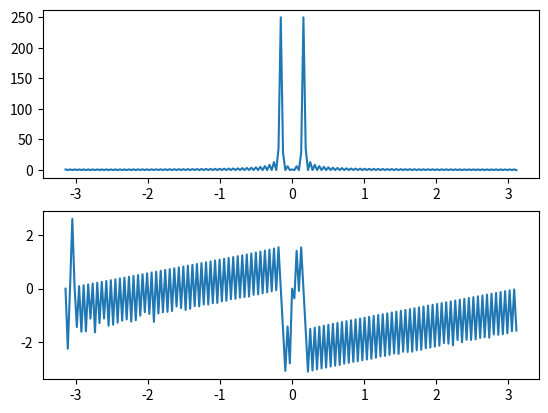

Generate this figure with matplotlib:
import numpy as np
from matplotlib import pyplot as plt
w=np.arange(-1*np.pi,np.pi,0.01*np.pi)
m=np.arange(0,500)
x=np.cos(2*np.pi*(250/10000)*m)
X=[]
for i in range(0,len(w)):
	s=0
	for n in range(0,len(x)):
		s=s+x[n]*np.exp(-1*1j*w[i]*n)
	X.append(s)
plt.subplot(211)
plt.plot(w,np.abs(X))
plt.subplot(212)
plt.plot(w,np.angle(X))
plt.show()
